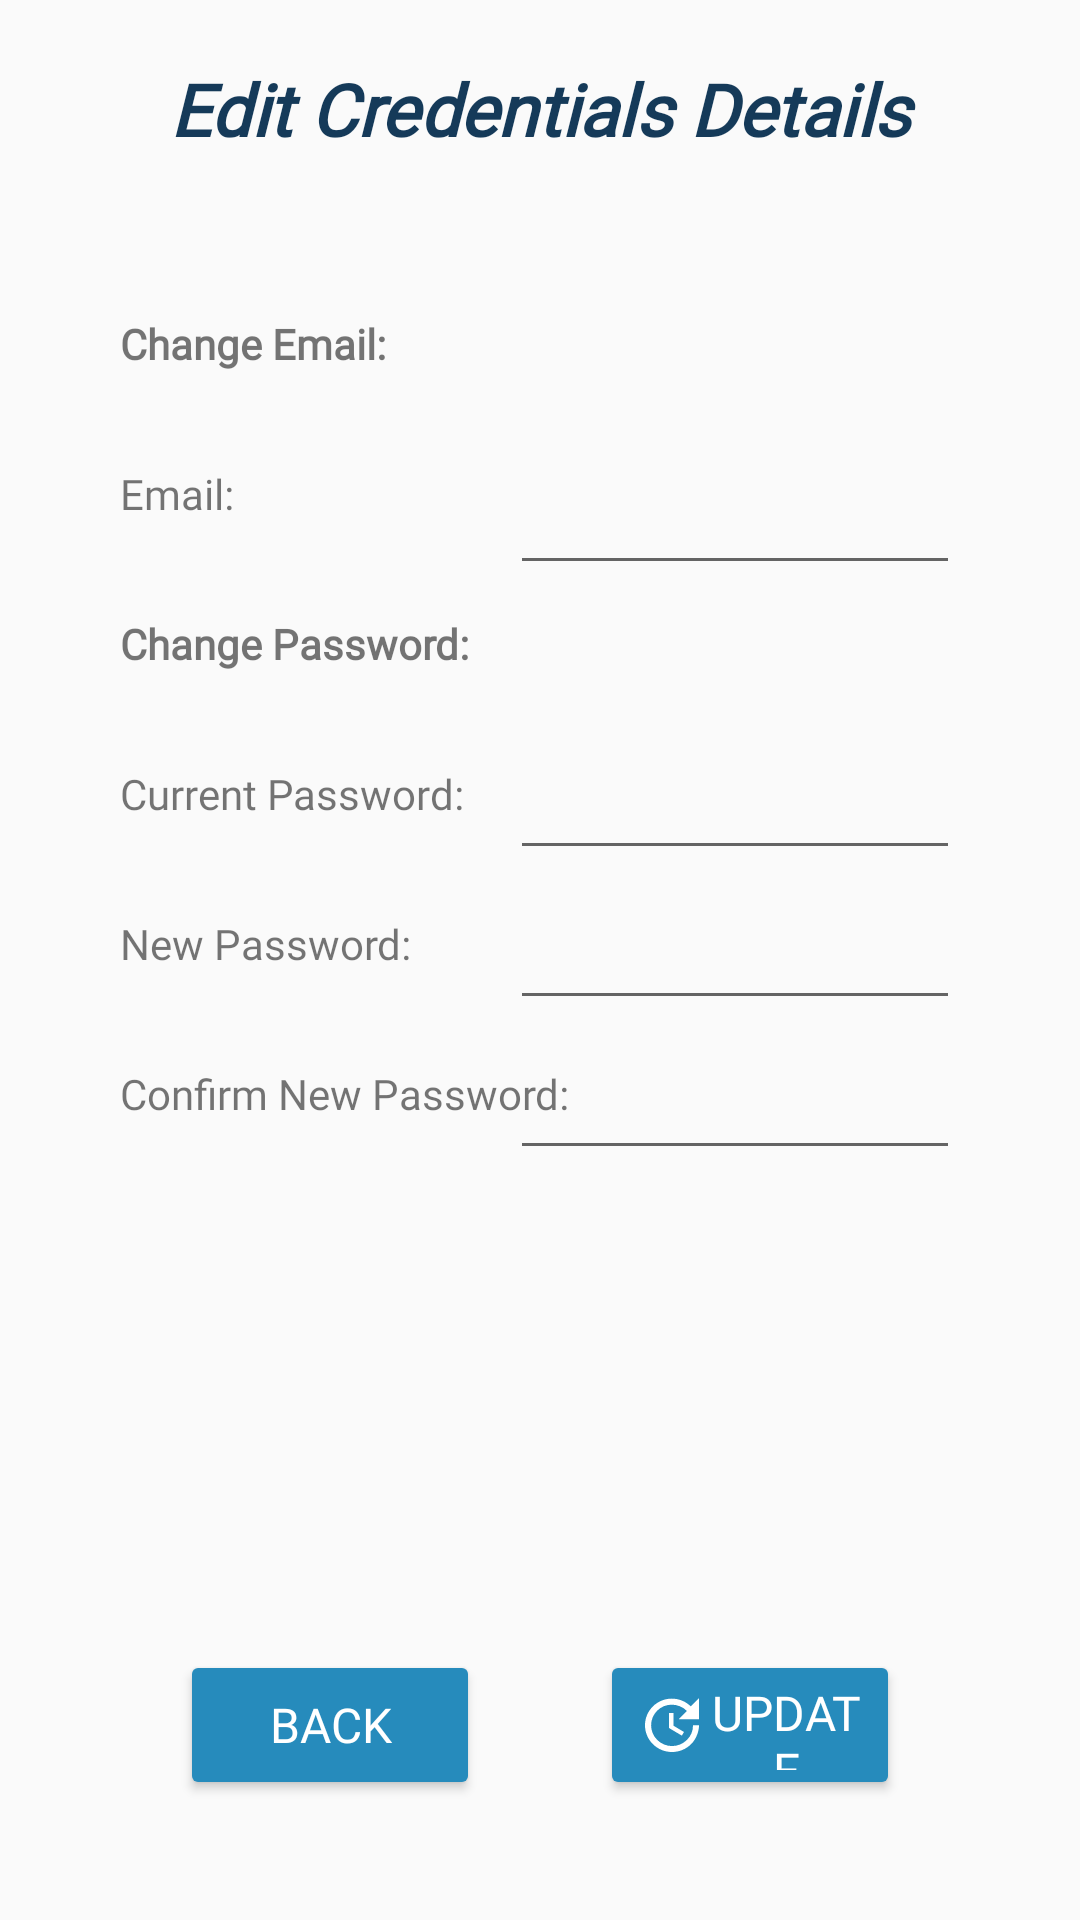

Layout XML and referenced resources for this Android screen:
<!-- AndroidManifest.xml: application theme Theme.Volentake -->
<!-- res/layout/activity_edit_credentials_assoc.xml -->
<?xml version="1.0" encoding="utf-8"?>
<androidx.constraintlayout.widget.ConstraintLayout xmlns:android="http://schemas.android.com/apk/res/android"
    xmlns:app="http://schemas.android.com/apk/res-auto"
    xmlns:tools="http://schemas.android.com/tools"
    android:layout_width="match_parent"
    android:layout_height="match_parent"
    tools:context=".EditCredentialsAssoc">

    <TextView
        android:id="@+id/title_activity_edit_credentials_assoc"
        android:layout_width="280dp"
        android:layout_height="45dp"
        android:layout_marginTop="20dp"
        android:fontFamily="@font/oswald_font"
        android:text="@string/edit_credentials_details_Text"
        android:textAlignment="center"
        android:textColor="@color/dark_blue"
        android:textSize="24sp"
        android:textStyle="bold|italic"
        app:layout_constraintEnd_toEndOf="parent"
        app:layout_constraintStart_toStartOf="parent"
        app:layout_constraintTop_toTopOf="parent" />

    <TextView
        android:id="@+id/textView18"
        android:layout_width="130dp"
        android:layout_height="30dp"
        android:layout_marginStart="40dp"
        android:layout_marginTop="20dp"
        android:fontFamily="@font/oswald_font"
        android:text="@string/emailText"
        app:layout_constraintEnd_toEndOf="parent"
        app:layout_constraintHorizontal_bias="0.0"
        app:layout_constraintStart_toStartOf="parent"
        app:layout_constraintTop_toBottomOf="@+id/textView21" />

    <EditText
        android:id="@+id/email_activity_edit_credentials_assoc"
        android:layout_width="150dp"
        android:layout_height="40dp"
        android:layout_marginTop="90dp"
        android:layout_marginEnd="40dp"
        android:inputType="textEmailAddress"
        android:fontFamily="@font/oswald_font"
        android:textColor="@color/black"
        android:textSize="18sp"
        app:layout_constraintEnd_toEndOf="parent"
        app:layout_constraintTop_toBottomOf="@+id/title_activity_edit_credentials_assoc" />

    <TextView
        android:id="@+id/textView20"
        android:layout_width="160dp"
        android:layout_height="30dp"
        android:layout_marginStart="40dp"
        android:layout_marginTop="20dp"
        android:fontFamily="@font/oswald_font"
        android:text="@string/current_passwordText"
        app:layout_constraintEnd_toEndOf="parent"
        app:layout_constraintHorizontal_bias="0.0"
        app:layout_constraintStart_toStartOf="parent"
        app:layout_constraintTop_toBottomOf="@+id/textView22" />

    <TextView
        android:id="@+id/textView21"
        android:layout_width="130dp"
        android:layout_height="30dp"
        android:layout_marginStart="40dp"
        android:layout_marginTop="40dp"
        android:fontFamily="@font/oswald_font"
        android:text="@string/change_emailText"
        android:textStyle="bold"
        app:layout_constraintEnd_toEndOf="parent"
        app:layout_constraintHorizontal_bias="0.0"
        app:layout_constraintStart_toStartOf="parent"
        app:layout_constraintTop_toBottomOf="@+id/title_activity_edit_credentials_assoc" />

    <TextView
        android:id="@+id/textView22"
        android:layout_width="130dp"
        android:layout_height="30dp"
        android:layout_marginStart="40dp"
        android:layout_marginTop="20dp"
        android:text="@string/change_passwordText"
        android:textStyle="bold"
        android:fontFamily="@font/oswald_font"
        app:layout_constraintEnd_toEndOf="parent"
        app:layout_constraintHorizontal_bias="0.0"
        app:layout_constraintStart_toStartOf="parent"
        app:layout_constraintTop_toBottomOf="@+id/textView18" />

    <TextView
        android:id="@+id/textView23"
        android:layout_width="160dp"
        android:layout_height="30dp"
        android:layout_marginStart="40dp"
        android:layout_marginTop="20dp"
        android:text="@string/new_passwordText"
        android:fontFamily="@font/oswald_font"
        app:layout_constraintEnd_toEndOf="parent"
        app:layout_constraintHorizontal_bias="0.0"
        app:layout_constraintStart_toStartOf="parent"
        app:layout_constraintTop_toBottomOf="@+id/textView20" />

    <TextView
        android:id="@+id/textView24"
        android:layout_width="160dp"
        android:layout_height="30dp"
        android:layout_marginStart="40dp"
        android:layout_marginTop="20dp"
        android:text="@string/confirm_new_passwordText"
        android:fontFamily="@font/oswald_font"
        app:layout_constraintEnd_toEndOf="parent"
        app:layout_constraintHorizontal_bias="0.0"
        app:layout_constraintStart_toStartOf="parent"
        app:layout_constraintTop_toBottomOf="@+id/textView23" />

    <EditText
        android:id="@+id/current_password_activity_edit_credentials_assoc"
        android:layout_width="150dp"
        android:layout_height="40dp"
        android:layout_marginTop="55dp"
        android:layout_marginEnd="40dp"
        android:inputType="textPassword"
        android:fontFamily="@font/oswald_font"
        android:textColor="@color/black"
        android:textSize="18sp"
        app:layout_constraintEnd_toEndOf="parent"
        app:layout_constraintTop_toBottomOf="@+id/email_activity_edit_credentials_assoc" />

    <EditText
        android:id="@+id/new_password_activity_edit_credentials_assoc"
        android:layout_width="150dp"
        android:layout_height="40dp"
        android:layout_marginTop="10dp"
        android:layout_marginEnd="40dp"
        android:inputType="textPassword"
        android:fontFamily="@font/oswald_font"
        android:textColor="@color/black"
        android:textSize="18sp"
        app:layout_constraintEnd_toEndOf="parent"
        app:layout_constraintTop_toBottomOf="@+id/current_password_activity_edit_credentials_assoc" />

    <EditText
        android:id="@+id/confirm_password_activity_edit_credentials_assoc"
        android:layout_width="150dp"
        android:layout_height="40dp"
        android:layout_marginTop="10dp"
        android:layout_marginEnd="40dp"
        android:inputType="textPassword"
        android:fontFamily="@font/oswald_font"
        android:textColor="@color/black"
        android:textSize="18sp"
        app:layout_constraintEnd_toEndOf="parent"
        app:layout_constraintTop_toBottomOf="@+id/new_password_activity_edit_credentials_assoc" />

    <Button
        android:id="@+id/update_btn_activity_edit_credentials_assoc"
        android:layout_width="100dp"
        android:layout_height="50dp"
        android:layout_marginEnd="60dp"
        android:layout_marginBottom="40dp"
        android:backgroundTint="@color/blue"
        android:drawableLeft="@drawable/ic_update_1"
        android:fontFamily="@font/oswald_font"
        android:text="@string/updateText"
        android:textColor="@color/white"
        android:textSize="16sp"
        app:layout_constraintBottom_toBottomOf="parent"
        app:layout_constraintEnd_toEndOf="parent" />

    <Button
        android:id="@+id/back_btn_activity_edit_credentials_assoc"
        android:layout_width="100dp"
        android:layout_height="50dp"
        android:layout_marginStart="60dp"
        android:layout_marginBottom="40dp"
        android:backgroundTint="@color/blue"
        android:drawableLeft="@drawable/ic_back_1"
        android:fontFamily="@font/oswald_font"
        android:text="@string/backToMainMenu"
        android:textColor="@color/white"
        android:textSize="16sp"
        app:layout_constraintBottom_toBottomOf="parent"
        app:layout_constraintStart_toStartOf="parent" />
</androidx.constraintlayout.widget.ConstraintLayout>
<!-- resources referenced by this layout -->
<resources>
  <color name="black">#FF000000</color>
  <color name="blue">#268BBC</color>
  <color name="dark_blue">#153A59</color>
  <color name="white">#FFFFFFFF</color>
  <!-- drawable ic_update_1 (drawable-anydpi) -->
  <vector xmlns:android="http://schemas.android.com/apk/res/android"
      android:width="24dp"
      android:height="24dp"
      android:viewportWidth="24"
      android:viewportHeight="24"
      android:tint="#FFFFFF"
      android:alpha="1">
    <path
        android:fillColor="@android:color/white"
        android:pathData="M21,10.12h-6.78l2.74,-2.82c-2.73,-2.7 -7.15,-2.8 -9.88,-0.1c-2.73,2.71 -2.73,7.08 0,9.79s7.15,2.71 9.88,0C18.32,15.65 19,14.08 19,12.1h2c0,1.98 -0.88,4.55 -2.64,6.29c-3.51,3.48 -9.21,3.48 -12.72,0c-3.5,-3.47 -3.53,-9.11 -0.02,-12.58s9.14,-3.47 12.65,0L21,3V10.12zM12.5,8v4.25l3.5,2.08l-0.72,1.21L11,13V8H12.5z"/>
  </vector>
  <string name="backToMainMenu">Back</string>
  <string name="change_emailText">Change Email:</string>
  <string name="change_passwordText">Change Password:</string>
  <string name="confirm_new_passwordText">Confirm New Password:</string>
  <string name="current_passwordText">Current Password:</string>
  <string name="edit_credentials_details_Text">Edit Credentials Details</string>
  <string name="emailText">Email:</string>
  <string name="new_passwordText">New Password:</string>
  <string name="updateText">UPDATE</string>
  <style name="Theme.Volentake" parent="Theme.AppCompat.Light.DarkActionBar">
          
          <item name="colorPrimary">@color/purple_500</item>
          <item name="colorPrimaryDark">@color/purple_700</item>
          <item name="colorAccent">@color/teal_200</item>
          
      </style>
  <color name="purple_500">#FF6200EE</color>
  <color name="purple_700">#FF3700B3</color>
  <color name="teal_200">#FF03DAC5</color>
</resources>
